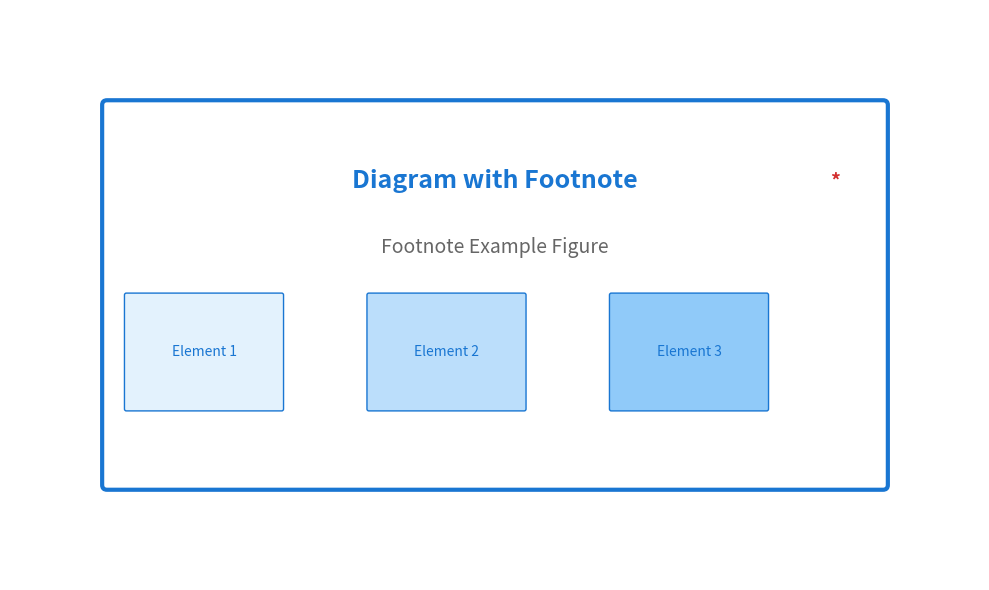

Reproduce this figure in Python.
"""Generate diagram for footnote_example.tex."""
import matplotlib.pyplot as plt
import matplotlib.patches as patches

fig, ax = plt.subplots(figsize=(10, 6))
ax.set_xlim(0, 10)
ax.set_ylim(0, 6)

# Background
ax.set_facecolor('#F5F5F5')

# Main box
rect = patches.FancyBboxPatch((1, 1), 8, 4,
                               boxstyle="round,pad=0.05",
                               facecolor='white', edgecolor='#1976D2',
                               linewidth=3)
ax.add_patch(rect)

# Title
ax.text(5, 4.2, 'Diagram with Footnote', fontsize=18, fontweight='bold',
        ha='center', va='center', color='#1976D2')

# Subtitle
ax.text(5, 3.5, 'Footnote Example Figure', fontsize=14,
        ha='center', va='center', color='#666666')

# Decorative elements - three boxes
colors = ['#E3F2FD', '#BBDEFB', '#90CAF9']
for i, (x, color) in enumerate(zip([2, 4.5, 7], colors)):
    box = patches.FancyBboxPatch((x-0.8, 1.8), 1.6, 1.2,
                                  boxstyle="round,pad=0.02",
                                  facecolor=color, edgecolor='#1976D2',
                                  linewidth=1)
    ax.add_patch(box)
    ax.text(x, 2.4, f'Element {i+1}', fontsize=10,
            ha='center', va='center', color='#1976D2')

# Footnote indicator
ax.text(8.5, 4.2, '*', fontsize=14, fontweight='bold',
        ha='center', va='center', color='#D32F2F')

ax.axis('off')
plt.tight_layout()
plt.savefig('fig_footnote_diagram.pdf', bbox_inches='tight', dpi=300)
plt.savefig('fig_footnote_diagram.png', bbox_inches='tight', dpi=300)
print("Generated: fig_footnote_diagram.pdf, fig_footnote_diagram.png")
